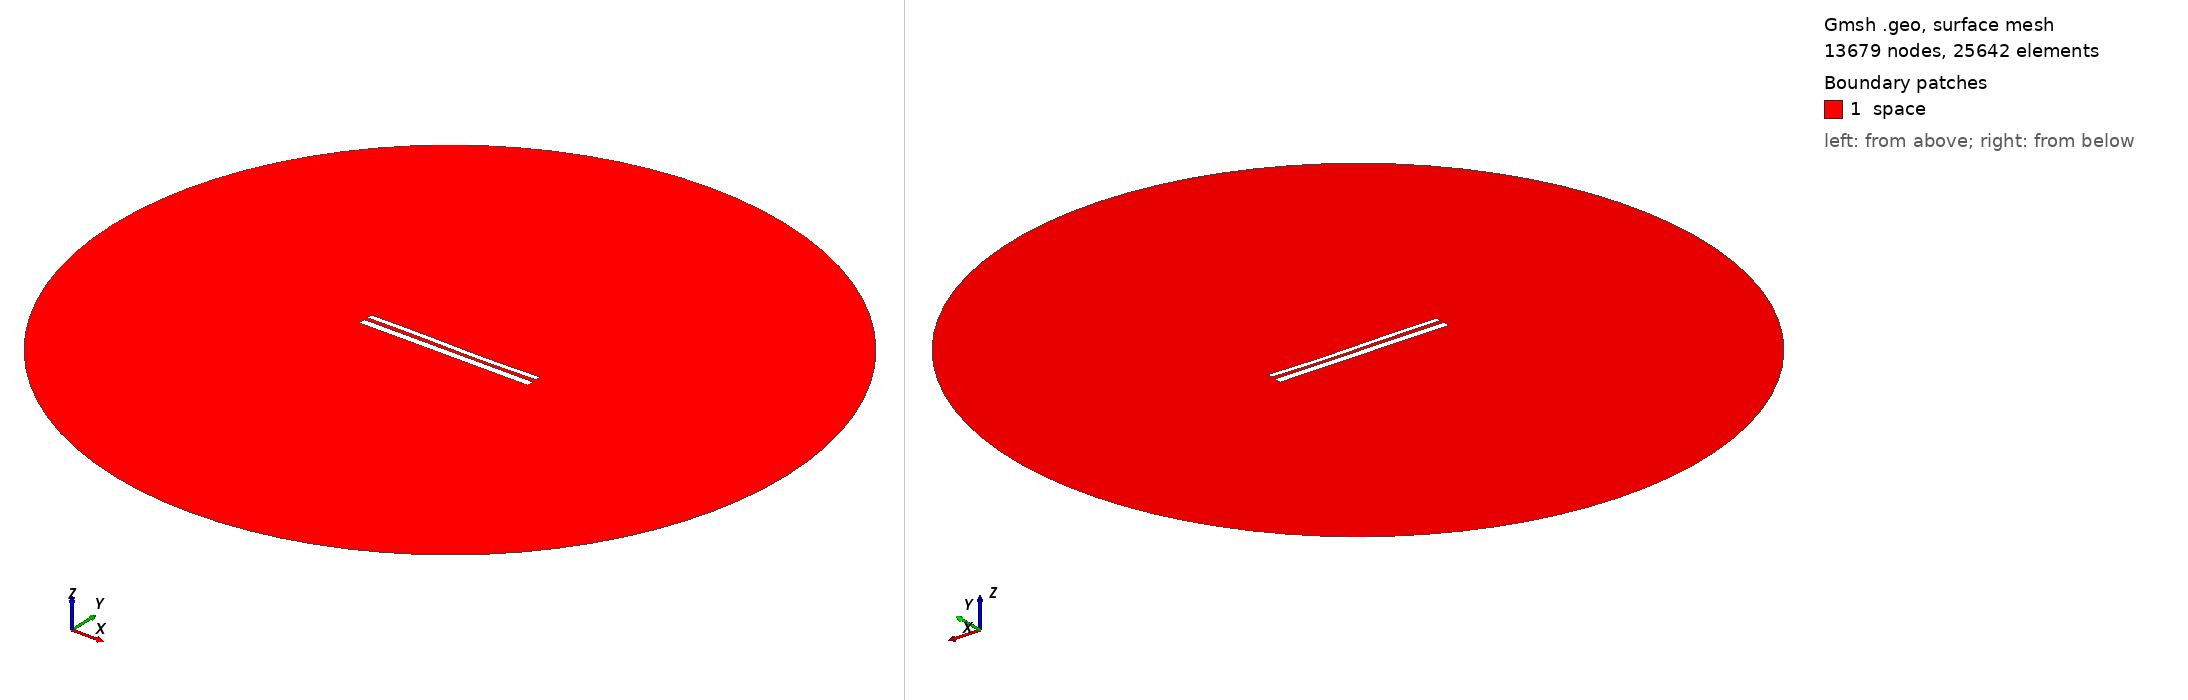

Gmsh geometry script, surface-meshed: 13679 nodes, 25642 surface elements. Boundary patches (legend numbers): 1 space. Left view from above one corner, right view from below the opposite corner. Legend entries are the model's physical surfaces. The drawing asked Gmsh for element sizes between 1% and 20% of the model's largest extent; the script's own settings can give other sizes.

=== 10648.geo (drawn) ===
//---------------------------------------
// Geometry kernel
//---------------------------------------

SetFactory("OpenCASCADE");



//---------------------------------------
// Parameters of the geometry
//---------------------------------------

// Overetch of the upper plate
overetch = 0.375;

// Distance between the plates
distance = 2.0;

// Discretization over the x axis (for the deformation)
nx = 50; 

// Length of the plate
L = 100 - overetch; 

// Number of modes
n = 4; 

// 1st mode coefficient
coeff(1) = -0.15;
beta(1) = 0.596864 * 3.1415926535 / L;

// 2nd mode coefficient
coeff(2) = -0.15;
beta(2) = 1.49418 * 3.1415926535 / L;

// 3rd mode coefficient
coeff(3) = 0.15;
beta(3) = 2.50025 * 3.1415926535 / L;

// 4th mode coefficient
coeff(4) = 0.0;
beta(4) = 3.49999 * 3.1415926535 / L;



//---------------------------------------
// Upper plate (deformed rectangle)
//---------------------------------------

// Coordiantes of the upper plate
xmin = -50;
xmax = 50 - overetch;

// Height of the upper plate
yheight = 4 - 2 * overetch;

// Indexes of the points
UpperID[] = {};
LowerID[] = {};
LeftID[] = {};
RightID[] = {};

// Point index
p = 1;

// Horizontal edges
For i In {1:nx}
    x = xmin + (i-1)*(xmax - xmin)/(nx-1);

    y_bottom = distance / 2 + overetch;
    For j In {1:n}
        C = (Cosh(beta(j)*L) + Cos(beta(j)*L)) / (Sinh(beta(j)*L) + Sin(beta(j)*L));
        y_bottom  = y_bottom + coeff(j) * (Cosh(beta(j)*(x+50)) - Cos(beta(j)*(x+50)) - C * (Sinh(beta(j)*(x+50)) - Sin(beta(j)*(x+50))));
    EndFor

    y_top = y_bottom + yheight;

    Point(p) = {x, y_top, 0, 1.0};
    UpperID[i] = p;
    p = p + 1;

    Point(p) = {x, y_bottom, 0, 1.0};
    LowerID[i] = p;
    p = p + 1;
EndFor

// Create point lists
UpperPts[] = {}; LowerPts[] = {};
For i In {1:nx}
  UpperPts[] += {UpperID[i]};
  LowerPts[] += {LowerID[i]};
EndFor

// Build splines
Spline(1) = {UpperPts[]};
Spline(2) = {LowerPts[]};
Line(3) = {LowerPts[nx-1], UpperPts[nx-1]};
Line(4) = {LowerPts[0], UpperPts[0]};

// Build the plane surface
Curve Loop(1) = {2, 3, -1, -4};
Plane Surface(1) = {1};



//---------------------------------------
// Lower plate (rectangle)
//---------------------------------------

// Vertices
Point(1001) = {-50, -1, 0, 1.0};
Point(1002) = { 50, -1, 0, 1.0};
Point(1003) = { 50,  -5, 0, 1.0};
Point(1004) = {-50,  -5, 0, 1.0};

// Edges
Line(5) = {1001, 1002};
Line(6) = {1002, 1003};
Line(7) = {1003, 1004};
Line(8) = {1004, 1001};

// Plane surface
Line Loop(2) = {5, 6, 7, 8};
Plane Surface(2) = {2}; 



//---------------------------------------
// Outer (fictious) boundary
//---------------------------------------

// Points
Point(1005) = {0, 0, 0};       // Center
Point(1006) = {200, 0, 0};     // Start point
Point(1007) = {0, 200, 0};     // 90 degrees
Point(1008) = {-200, 0, 0};    // 180 degrees
Point(1009) = {0, -200, 0};    // 270 degrees

// Circle arcs (each needs start, center, end)
Circle(9) = {1006, 1005, 1007};
Circle(10) = {1007, 1005, 1008};
Circle(11) = {1008, 1005, 1009};
Circle(12) = {1009, 1005, 1006};

// Plane surface for the entire domain
Curve Loop(3) = {9, 10, 11, 12};
Surface(3) = {3};

// Subtract the plates from the whole domain to obtain the actual domain where we want to solve the equations
BooleanDifference{ Surface{3}; Delete; }{ Surface{1}; Surface{2}; Delete; }




//---------------------------------------
// Transfinite Lines/Curves
//---------------------------------------

// Set the number of points on the boundaries
r = 7;

// Plates
Transfinite Curve {1, 2} = 50*r Using Progression 1;
Transfinite Curve {3, 4} = 2*r Using Progression 1;
Transfinite Line {5, 7} = 50*r Using Progression 1;
Transfinite Line {6, 8} = 2*r Using Progression 1;

// Outer boundary
Transfinite Line {9, 10, 11, 12} = 20 Using Progression 1;



//---------------------------------------
// Physical groups
//---------------------------------------                

// Physical curves (boundaries)
Physical Line("force_segment", 10) = {2};
Physical Line("upper_plate", 11) = {1, 3, 4};
Physical Line("lower_plate", 12) = {5, 6, 7, 8};
Physical Line("boundary", 20) = {9, 10, 11, 12};

// Physical Surfaces
Physical Surface("space", 30) = {3};



//---------------------------------------
// 6. Generate the Mesh
//---------------------------------------

// 2D mesh generation
Mesh 2;
